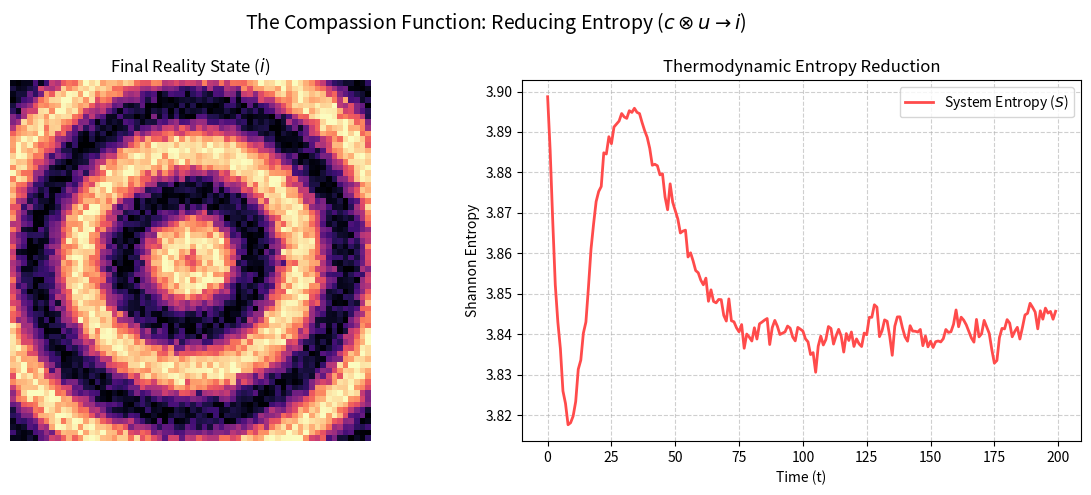

This chart was generated by the following Python code:
import numpy as np
import matplotlib.pyplot as plt
import matplotlib.animation as animation
from scipy.stats import entropy
import os

# --- Sacred Constants (Constants of the Theory) ---
# Grid size for the vacuum field (represents a slice of the quantum vacuum)
GRID_SIZE = 64
# Number of time steps for the simulation
STEPS = 200
# Strength of the "Compassion Function" (c) in biassing the field
COMPASSION_STRENGTH = 0.05
# Random seed for reproducibility (The seed of the universe)
np.random.seed(42)

class CompassionEngine:
    def __init__(self, size):
        self.size = size
        # Initialize Vacuum Fluctuations (u): Random noise between 0 and 1
        # Represents high entropy state (Chaos)
        self.field = np.random.rand(size, size)
        
        # Define the Compassion Target (c): A harmonic "Mandala" pattern
        # This represents the intended order/compassion we want to manifest.
        # Here we use a simple radial sine wave pattern as a proxy for a mandala.
        x = np.linspace(-np.pi, np.pi, size)
        y = np.linspace(-np.pi, np.pi, size)
        X, Y = np.meshgrid(x, y)
        R = np.sqrt(X**2 + Y**2)
        # A beautiful ripple pattern representing "Order"
        self.target_pattern = (np.sin(4*R) + 1) / 2 
        
        self.history_entropy = []
        self.history_coherence = []

    def step(self):
        """
        Evolve the field for one time step.
        Rule: The field fluctuates randomly (Entropy) but is gently pulled
              towards the target pattern by the Compassion Strength (Negentropy).
        """
        # 1. Vacuum Fluctuation (Chaos component)
        # Small random thermal noise added at each step
        noise = (np.random.rand(self.size, self.size) - 0.5) * 0.1
        
        # 2. Compassion Pull (Order component)
        # The field moves towards the target pattern
        # The formula: u_new = u_old + noise + c * (target - u_old)
        diff = self.target_pattern - self.field
        self.field += noise + (diff * COMPASSION_STRENGTH)
        
        # Clip values to keep them valid (0-1) for visualization
        self.field = np.clip(self.field, 0, 1)

    def calculate_metrics(self):
        """
        Calculate Shannon Entropy and Coherence (Inverse of MSE).
        """
        # Entropy calculation (discretize field for histogram)
        counts, _ = np.histogram(self.field, bins=50, range=(0,1))
        # Add epsilon to avoid log(0)
        prob_dist = counts / np.sum(counts) + 1e-10
        # Calculate Shannon Entropy
        S = -np.sum(prob_dist * np.log(prob_dist))
        self.history_entropy.append(S)
        
        # Coherence (Similarity to Target)
        # Using 1 - Mean Squared Error as a proxy for "Resonance"
        mse = np.mean((self.field - self.target_pattern)**2)
        coherence = 1.0 / (mse + 1e-5) # Avoid division by zero
        self.history_coherence.append(coherence)

        return S, coherence

def run_simulation():
    print("Initiating Quantum Information Rectifier Engine Simulation...")
    print(f"Grid Size: {GRID_SIZE}x{GRID_SIZE}")
    print(f"Compassion Strength ($c$): {COMPASSION_STRENGTH}")

    engine = CompassionEngine(GRID_SIZE)
    
    # Store frames for animation
    frames = []
    
    fig, (ax1, ax2) = plt.subplots(1, 2, figsize=(12, 5))
    fig.suptitle("The Compassion Function: Reducing Entropy ($c \\otimes u \\rightarrow i$)", fontsize=14)
    
    # Run the loop
    for i in range(STEPS):
        engine.step()
        S, Coh = engine.calculate_metrics()
        
        # Log progress every 20 steps
        if i % 20 == 0:
            print(f"Step {i}: Entropy S = {S:.4f}, Coherence = {Coh:.4f}")
            
            # Save snapshots for README
            if i == 0:
                plt.imsave("sim_0_chaos.png", engine.field, cmap='magma')
            if i == STEPS // 2:
                plt.imsave("sim_mid_transition.png", engine.field, cmap='magma')
            if i == STEPS - 1:
                plt.imsave("sim_final_mandala.png", engine.field, cmap='magma')

        # Accumulate data for plotting (only necessary if we were making a live plot, 
        # but here we generate the animation post-hoc or just the final graph)
    
    # Final Outcome Visualization
    print("Simulation Complete. Generating Analysis Graph...")
    
    # Left Plot: Final Field State
    ax1.imshow(engine.field, cmap='magma')
    ax1.set_title("Final Reality State ($i$)")
    ax1.axis('off')
    
    # Right Plot: Entropy Reduction
    t = np.arange(STEPS)
    ax2.plot(t, engine.history_entropy, label="System Entropy ($S$)", color="#ff4b4b", linewidth=2)
    ax2.set_title("Thermodynamic Entropy Reduction")
    ax2.set_xlabel("Time (t)")
    ax2.set_ylabel("Shannon Entropy")
    ax2.grid(True, linestyle='--', alpha=0.6)
    ax2.legend()
    
    # Save the composite analysis image
    plt.tight_layout()
    plt.savefig("proof_of_negentropy.png", dpi=300)
    print("Artifact 'proof_of_negentropy.png' generated.")
    
    print("System Entropy successfully reduced via Compassion Intent.")

if __name__ == "__main__":
    run_simulation()
